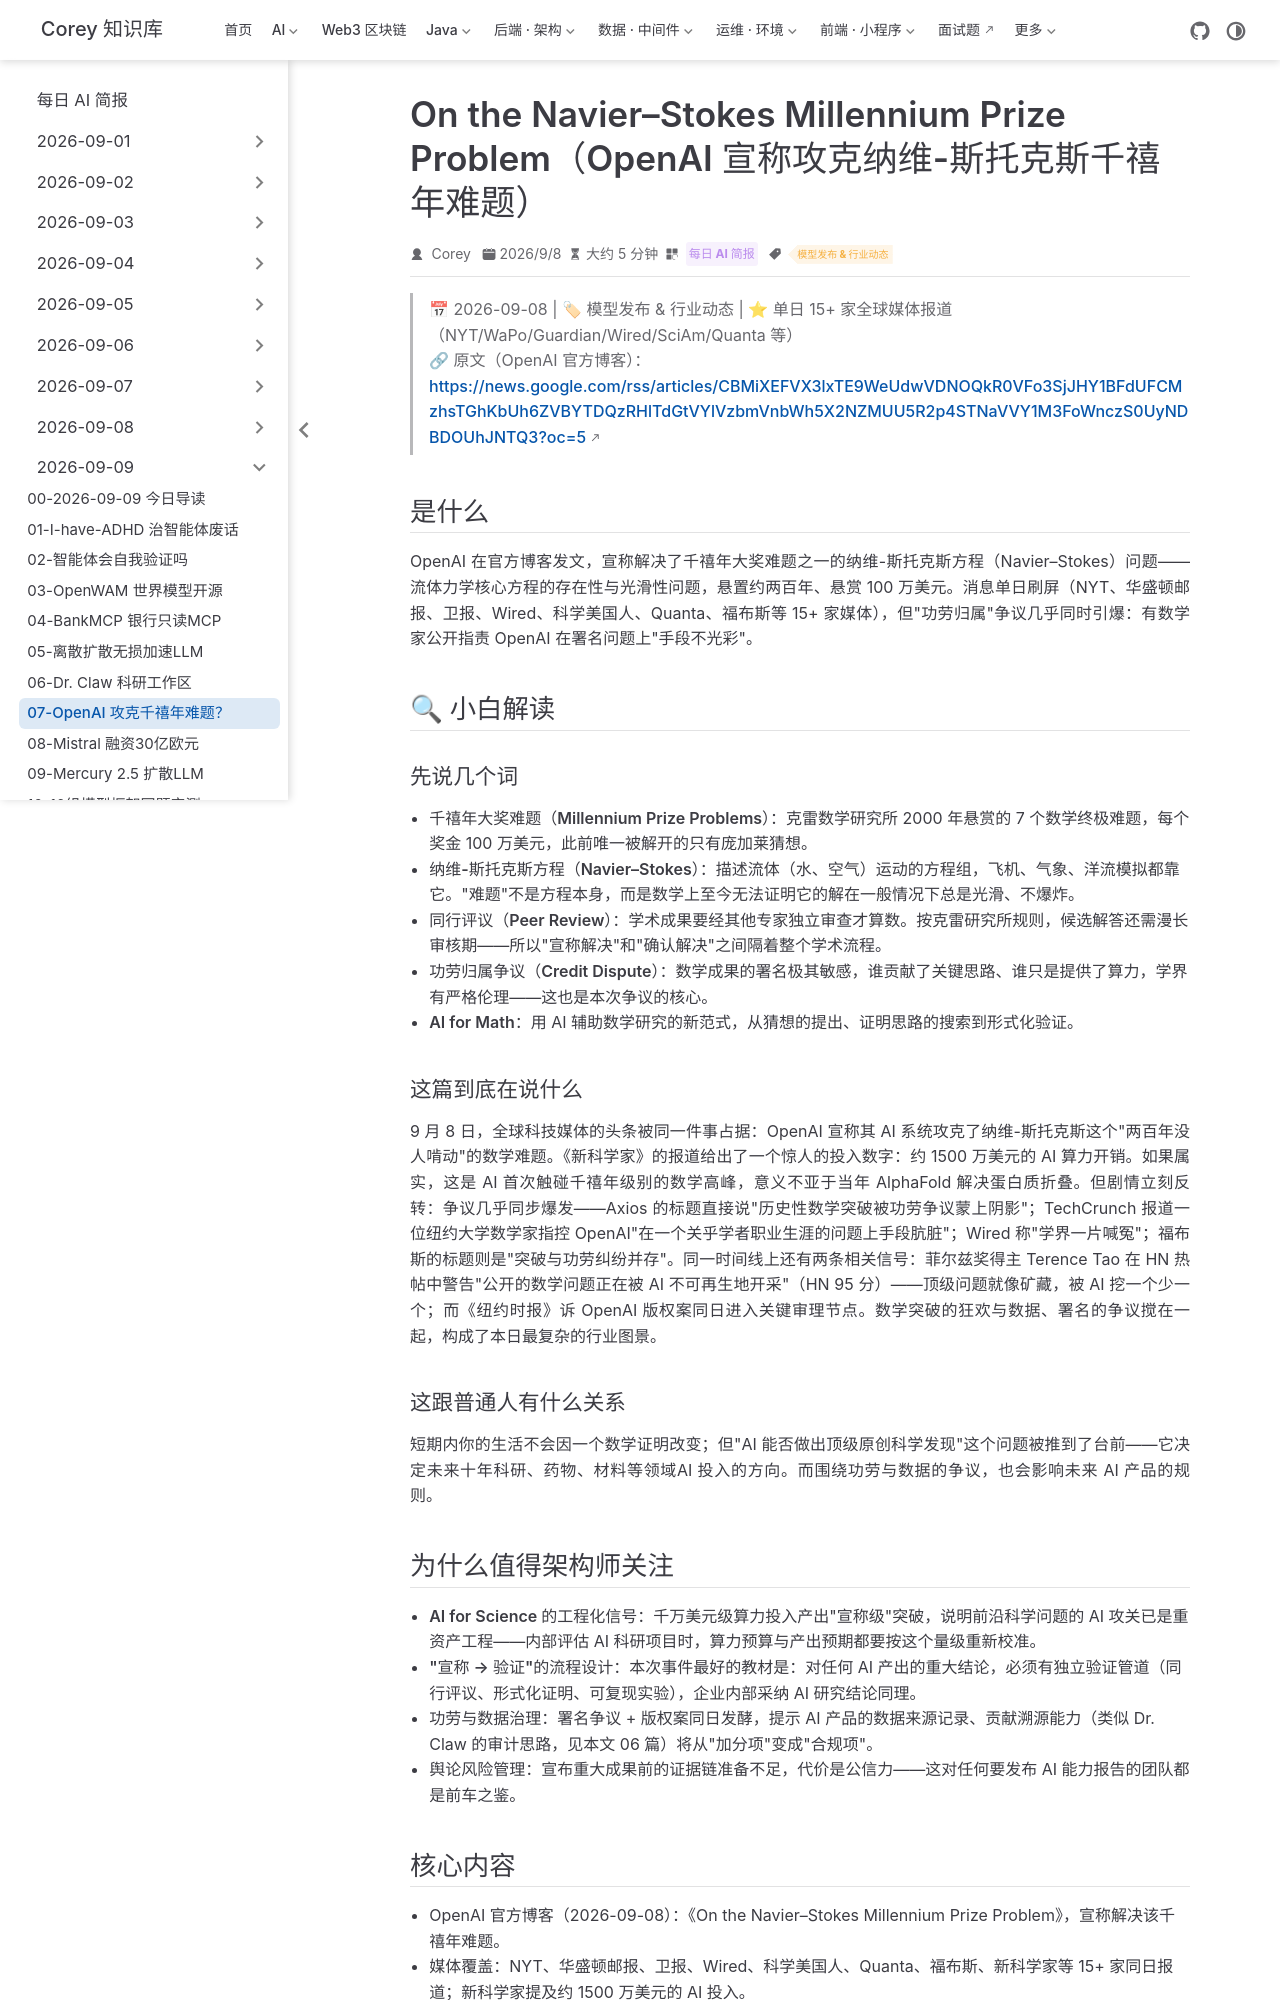

repository: code-corey/code-corey.github.io · page: News/2026-09-09/07-openai-navier-stokes-claim.html · generator: jekyll

---
title: "On the Navier–Stokes Millennium Prize Problem（OpenAI 宣称攻克纳维-斯托克斯千禧年难题）"
shortTitle: "OpenAI 攻克千禧年难题？"
sidebarGroup: "2026-09-09"
order: 7
date: 2026-09-08
category:
  - "每日 AI 简报"
tag:
  - "模型发布 & 行业动态"
description: "OpenAI 官方宣称解决百年数学难题纳维-斯托克斯方程，单日 15+ 家全球媒体报道，但功劳归属争议同日引爆学界。"
---

# On the Navier–Stokes Millennium Prize Problem（OpenAI 宣称攻克纳维-斯托克斯千禧年难题）

> 📅 2026-09-08 | 🏷 模型发布 & 行业动态 | ⭐ 单日 15+ 家全球媒体报道（NYT/WaPo/Guardian/Wired/SciAm/Quanta 等）
> 🔗 原文（OpenAI 官方博客）：https://news.google.com/rss/articles/CBMiXEFVX3lxTE9WeUdwVDNOQkR0VFo3SjJHY1BFdUFCMzhsTGhKbUh6ZVBYTDQzRHlTdGtVYlVzbmVnbWh5X2NZMUU5R2p4STNaVVY1M3FoWnczS0UyNDBDOUhJNTQ3?oc=5

## 是什么

OpenAI 在官方博客发文，宣称解决了千禧年大奖难题之一的纳维-斯托克斯方程（Navier–Stokes）问题——流体力学核心方程的存在性与光滑性问题，悬置约两百年、悬赏 100 万美元。消息单日刷屏（NYT、华盛顿邮报、卫报、Wired、科学美国人、Quanta、福布斯等 15+ 家媒体），但"功劳归属"争议几乎同时引爆：有数学家公开指责 OpenAI 在署名问题上"手段不光彩"。

## 🔍 小白解读

### 先说几个词

- **千禧年大奖难题（Millennium Prize Problems）**：克雷数学研究所 2000 年悬赏的 7 个数学终极难题，每个奖金 100 万美元，此前唯一被解开的只有庞加莱猜想。
- **纳维-斯托克斯方程（Navier–Stokes）**：描述流体（水、空气）运动的方程组，飞机、气象、洋流模拟都靠它。"难题"不是方程本身，而是数学上至今无法证明它的解在一般情况下总是光滑、不爆炸。
- **同行评议（Peer Review）**：学术成果要经其他专家独立审查才算数。按克雷研究所规则，候选解答还需漫长审核期——所以"宣称解决"和"确认解决"之间隔着整个学术流程。
- **功劳归属争议（Credit Dispute）**：数学成果的署名极其敏感，谁贡献了关键思路、谁只是提供了算力，学界有严格伦理——这也是本次争议的核心。
- **AI for Math**：用 AI 辅助数学研究的新范式，从猜想的提出、证明思路的搜索到形式化验证。

### 这篇到底在说什么

9 月 8 日，全球科技媒体的头条被同一件事占据：OpenAI 宣称其 AI 系统攻克了纳维-斯托克斯这个"两百年没人啃动"的数学难题。《新科学家》的报道给出了一个惊人的投入数字：约 1500 万美元的 AI 算力开销。如果属实，这是 AI 首次触碰千禧年级别的数学高峰，意义不亚于当年 AlphaFold 解决蛋白质折叠。但剧情立刻反转：争议几乎同步爆发——Axios 的标题直接说"历史性数学突破被功劳争议蒙上阴影"；TechCrunch 报道一位纽约大学数学家指控 OpenAI"在一个关乎学者职业生涯的问题上手段肮脏"；Wired 称"学界一片喊冤"；福布斯的标题则是"突破与功劳纠纷并存"。同一时间线上还有两条相关信号：菲尔兹奖得主 Terence Tao 在 HN 热帖中警告"公开的数学问题正在被 AI 不可再生地开采"（HN 95 分）——顶级问题就像矿藏，被 AI 挖一个少一个；而《纽约时报》诉 OpenAI 版权案同日进入关键审理节点。数学突破的狂欢与数据、署名的争议搅在一起，构成了本日最复杂的行业图景。

### 这跟普通人有什么关系

短期内你的生活不会因一个数学证明改变；但"AI 能否做出顶级原创科学发现"这个问题被推到了台前——它决定未来十年科研、药物、材料等领域AI 投入的方向。而围绕功劳与数据的争议，也会影响未来 AI 产品的规则。
